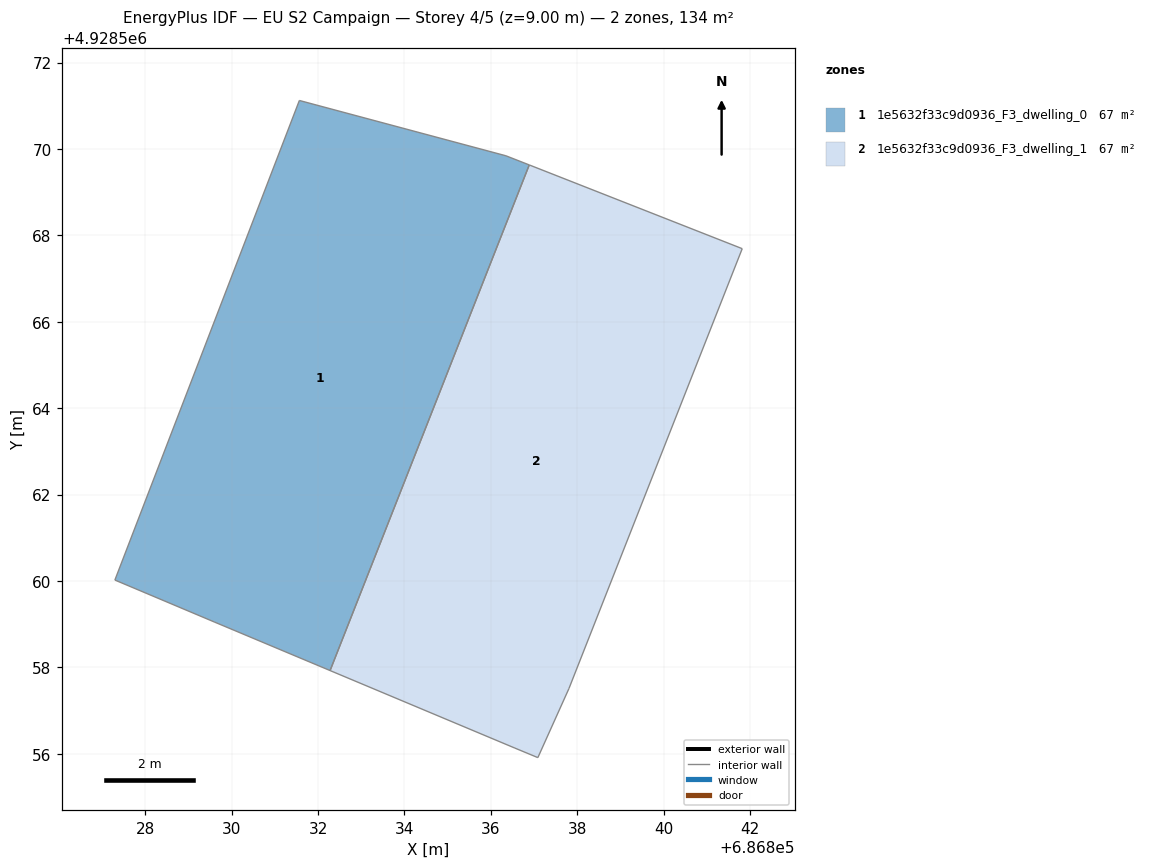
=== STOREY PLAN SPEC (per zone: floor XY polygon, exterior-wall plan segments, windows/doors) ===
zone 1: 1e5632f33c9d0936_F3_dwelling_0  (66.9 m²)
  floor: (686836.35, 4928569.84) (686836.89, 4928569.63) (686832.28, 4928557.93) (686829.60, 4928559.05) (686827.30, 4928560.02) (686831.57, 4928571.12)
  interior walls: 6
zone 2: 1e5632f33c9d0936_F3_dwelling_1  (66.9 m²)
  floor: (686841.82, 4928567.69) (686837.81, 4928557.51) (686837.09, 4928555.91) (686836.56, 4928556.13) (686832.28, 4928557.93) (686836.89, 4928569.63)
  interior walls: 6

=== DERIVED (storey summary) ===
Building: EU S2 Campaign
Storey: 4 of 5  (floor level z = 9.00 m)
Storey gross floor area: 133.7 m²
Zones on this storey: 2
  - 1e5632f33c9d0936_F3_dwelling_0: floor 66.9 m²
  - 1e5632f33c9d0936_F3_dwelling_1: floor 66.9 m²
Zone adjacency (shared interzone walls):
  - 1e5632f33c9d0936_F3_dwelling_0 ↔ 1e5632f33c9d0936_F3_dwelling_1